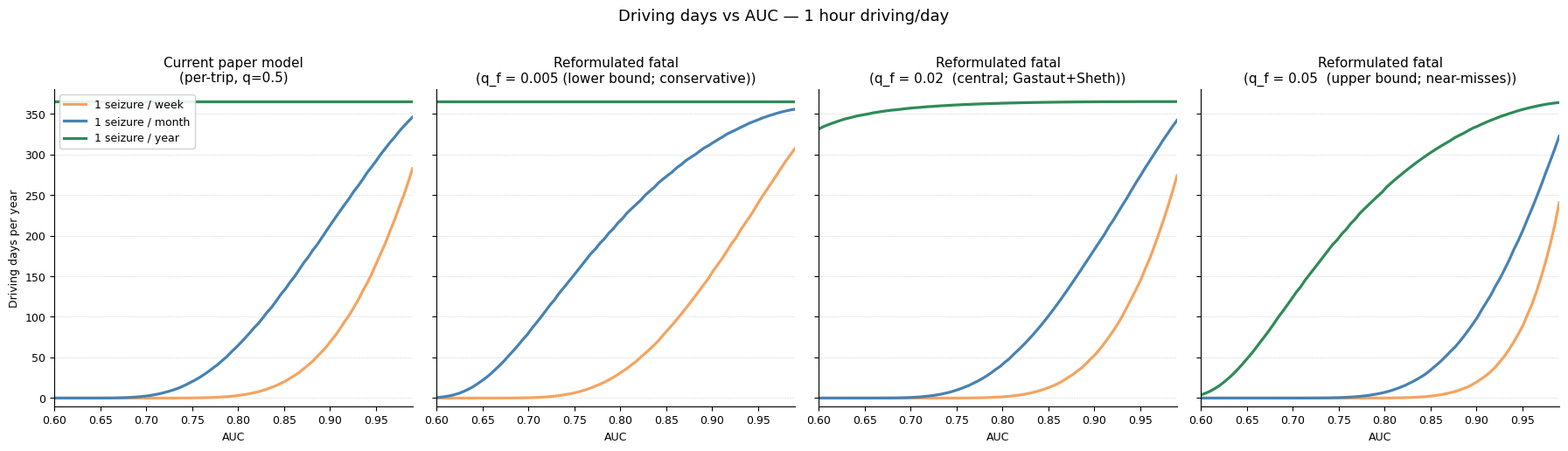
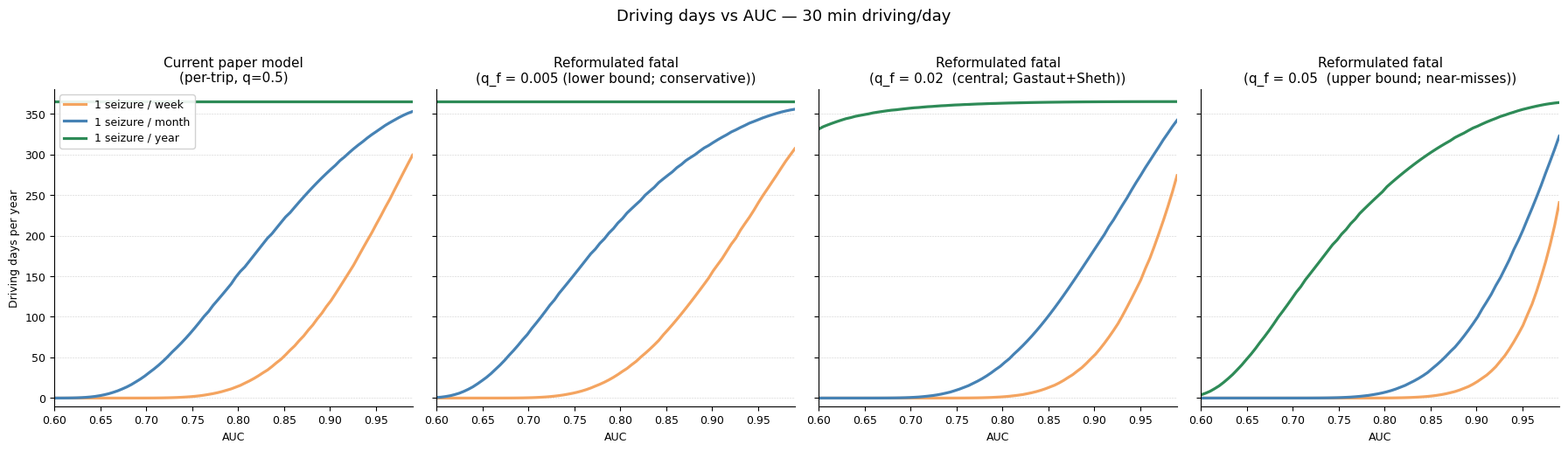
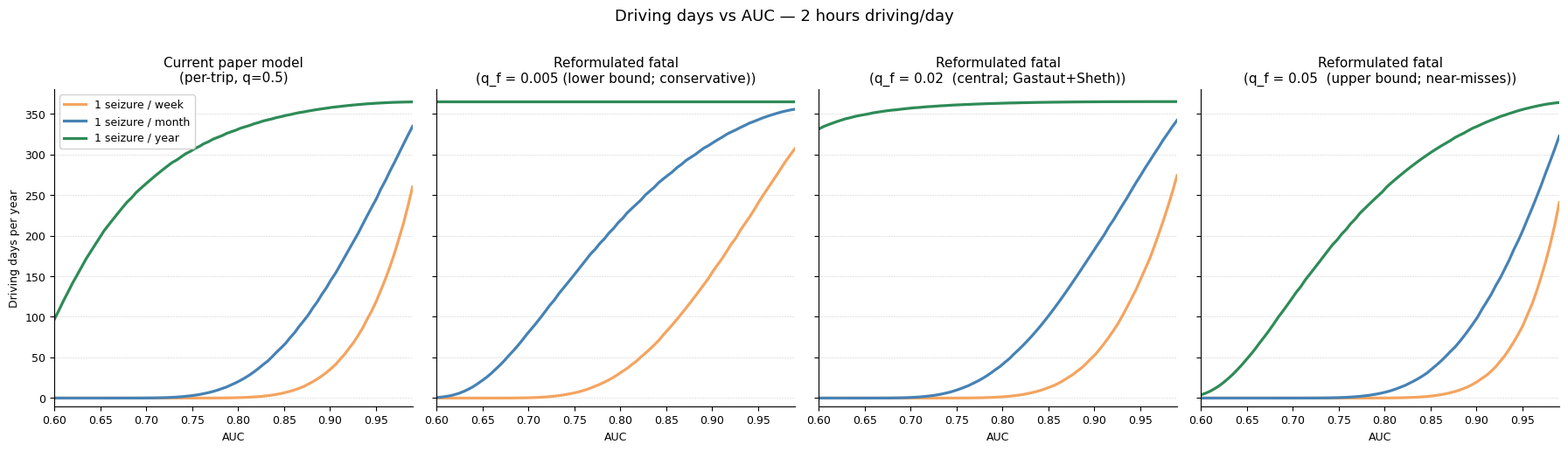
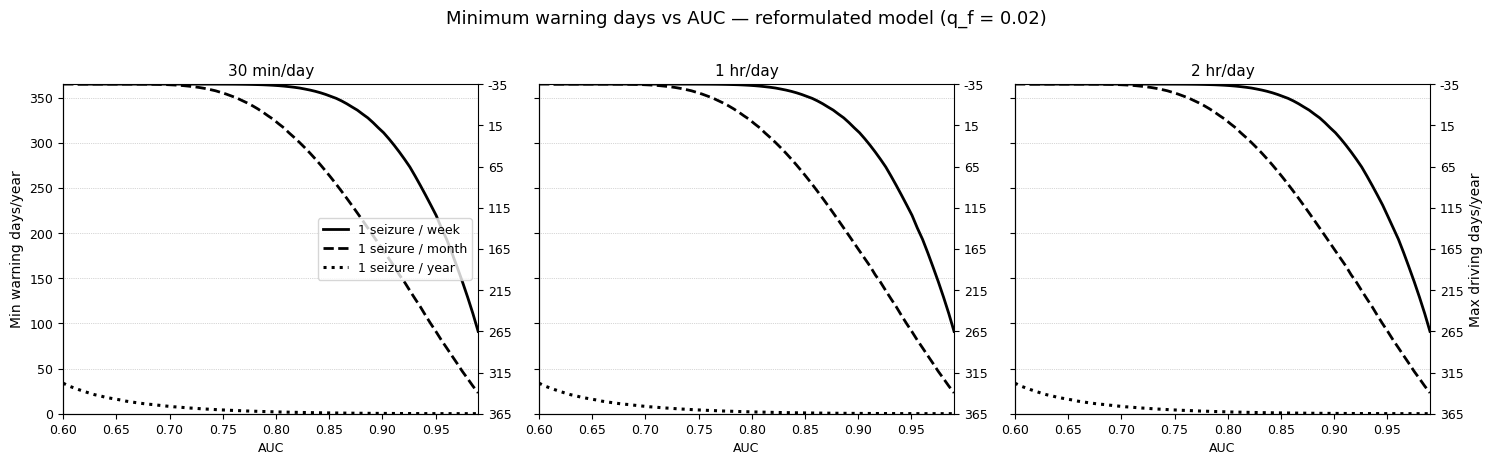
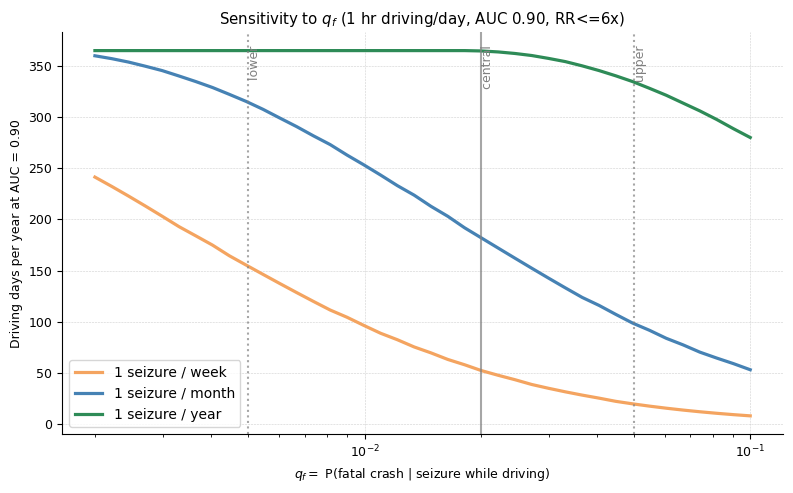

Reproduce these figures in Python, in order.
"""
Reformulated seizure-forecasting crash risk model using per-hour FATAL crash
baseline, for comparison with the existing per-trip (any-crash-calibrated) model.

Generates:
  - Figure_1_compare.{pdf,png} : driving days vs AUC for 1hr/day, old vs new
  - Figure_S2_compare.{pdf,png}: driving days vs AUC for 30min and 2hr, old vs new
  - Console table: threshold AUC values under both models for a grid of q_f.

Parameters (new model):
  lambda_f  : baseline fatal crash rate per hour of sober driving (~4.5e-7/hr)
              (NHTSA 2023 DOT HS 813 723 + FHWA VM-1: ~1.4 fatal involvements /
               100M VMT x ~32 mph avg speed)
  q_f       : P(fatal crash | driver has seizure during driving)
              Central estimate 0.02 (from Gastaut & Zifkin 1987 P(crash|seizure
              while driving) ~0.55 x case-fatality ~0.04 from Sheth 2004 +
              Drazkowski 2003). Defensible range 0.005-0.05.
"""

import numpy as np
import matplotlib.pyplot as plt
from scipy.stats import norm

plt.rcParams.update({
    "font.family": "sans-serif",
    "font.sans-serif": ["Arial", "Helvetica", "DejaVu Sans"],
    "font.size": 9,
})

# -----------------------------------------------------------------------------
# Shared parameters
# -----------------------------------------------------------------------------
R = [1/7, 1/30, 1/365]
R_labels = ['1 seizure / week', '1 seizure / month', '1 seizure / year']
auc_grid = np.linspace(0.60, 0.99, 80)
auc_markers = np.array([0.60, 0.70, 0.80, 0.90, 0.95, 0.99])
# Safety threshold: BAC-derived, ~5.66x baseline (manuscript text rounds to "6x")
RR_THRESHOLD = 2**(0.05/0.02)


# -----------------------------------------------------------------------------
# OLD model (current paper): per-trip baseline + 0.5 crash given seizure
# -----------------------------------------------------------------------------
P0_OLD = 1.5e-5                   # "per trip" baseline (actually any-crash)
Q_OLD  = 0.5                      # P(crash | seizure while driving)

def rr_old(p_seiz_given_safe, D):
    """Relative risk under current model (D = driving hours/day)."""
    p_drive = D / 24
    p_crash_seiz_day = p_drive * Q_OLD + (1 - p_drive) * P0_OLD
    pc = p_seiz_given_safe * p_crash_seiz_day + (1 - p_seiz_given_safe) * P0_OLD
    return pc / P0_OLD


# -----------------------------------------------------------------------------
# NEW model: per-hour fatal baseline + fatal-consistent q_f
# -----------------------------------------------------------------------------
LAMBDA_F = 4.5e-7                 # fatal crashes per hour sober driving

def rr_new(p_seiz_given_safe, D, q_f):
    """Relative risk under reformulated fatal model."""
    B = D * LAMBDA_F                        # baseline per day
    p_drive = D / 24
    F_seiz = p_drive * q_f + (1 - p_drive) * B
    F_safe = p_seiz_given_safe * F_seiz + (1 - p_seiz_given_safe) * B
    return F_safe / B


# -----------------------------------------------------------------------------
# Shared: posterior P(seizure | safe) from binormal ROC, sweep threshold
# -----------------------------------------------------------------------------
def sweep_threshold(auc, p_seizure):
    m = np.sqrt(2) * norm.ppf(auc)
    th = np.linspace(-10, 10, 2000)
    sens = norm.cdf(m - th)
    fpr  = 1 - norm.cdf(th)
    num = norm.cdf(th - m) * p_seizure
    den = num + norm.cdf(th) * (1 - p_seizure)
    p_seiz_safe = num / den
    p_warning = sens * p_seizure + fpr * (1 - p_seizure)
    days_warning = p_warning * 365
    return th, sens, fpr, p_seiz_safe, days_warning


def driving_days_for_auc(auc, p_seizure, D, rr_func):
    """Minimum warning days -> max driving days, given a RR function."""
    th, sens, fpr, p_seiz_safe, days_warning = sweep_threshold(auc, p_seizure)
    RR = rr_func(p_seiz_safe, D)

    idx = np.argsort(days_warning)
    dw = days_warning[idx]; rr = RR[idx]; s = sens[idx]; f = fpr[idx]
    below = np.where(rr < RR_THRESHOLD)[0]
    if len(below) == 0:
        return 0.0, np.nan
    k = below[0]
    p_warn = s[k] * p_seizure + f[k] * (1 - p_seizure)
    days_drive = (1 - p_warn) * 365
    return days_drive, dw[k]


# -----------------------------------------------------------------------------
# Compute driving-days curves for both models and a grid of q_f choices
# -----------------------------------------------------------------------------
Q_F_SCENARIOS = {
    "q_f = 0.005 (lower bound; conservative)": 0.005,
    "q_f = 0.02  (central; Gastaut+Sheth)":    0.02,
    "q_f = 0.05  (upper bound; near-misses)":  0.05,
}
Q_F_RECOMMENDED = 0.02

def curves_old(D):
    out = {lab: [] for lab in R_labels}
    for r, lab in zip(R, R_labels):
        p = 1 - np.exp(-r)
        for a in auc_grid:
            d, _ = driving_days_for_auc(a, p, D, rr_old)
            out[lab].append(d)
    return {k: np.array(v) for k, v in out.items()}

def curves_new(D, q_f):
    out = {lab: [] for lab in R_labels}
    for r, lab in zip(R, R_labels):
        p = 1 - np.exp(-r)
        for a in auc_grid:
            d, _ = driving_days_for_auc(a, p, D, lambda ps, DD: rr_new(ps, DD, q_f))
            out[lab].append(d)
    return {k: np.array(v) for k, v in out.items()}


# -----------------------------------------------------------------------------
# Plot: Figure 1 equivalent (D=1hr) -- OLD vs NEW (3 q_f scenarios)
# -----------------------------------------------------------------------------
colors = {
    '1 seizure / week':  '#F4A460',
    '1 seizure / month': '#4682B4',
    '1 seizure / year':  '#2E8B57',
}

def plot_compare_single_D(D, title_suffix, fname):
    fig, axes = plt.subplots(1, 4, figsize=(18, 5), sharey=True)

    # Panel 0: OLD model
    ax = axes[0]
    old = curves_old(D)
    for lab in R_labels:
        ax.plot(auc_grid, old[lab], lw=2.3, color=colors[lab], label=lab)
    ax.set_title(f'Current paper model\n(per-trip, q=0.5)', fontsize=11)

    # Panels 1-3: NEW model for each q_f
    for i, (qlab, qf) in enumerate(Q_F_SCENARIOS.items(), start=1):
        ax = axes[i]
        new = curves_new(D, qf)
        for lab in R_labels:
            ax.plot(auc_grid, new[lab], lw=2.3, color=colors[lab])
        ax.set_title(f'Reformulated fatal\n({qlab})', fontsize=11)

    for ax in axes:
        ax.set_xlim(0.60, 0.99)
        ax.set_ylim(-10, 380)
        ax.set_xlabel('AUC')
        ax.grid(axis='y', ls='--', lw=0.4, alpha=0.6)
        ax.spines['top'].set_visible(False)
        ax.spines['right'].set_visible(False)
    axes[0].set_ylabel('Driving days per year')
    axes[0].legend(loc='upper left', fontsize=9, framealpha=0.9)

    fig.suptitle(f'Driving days vs AUC — {title_suffix}', fontsize=13, y=1.02)
    plt.tight_layout()
    fig.savefig(f'{fname}.pdf', bbox_inches='tight', facecolor='white')
    fig.savefig(f'{fname}.png', bbox_inches='tight', facecolor='white', dpi=200)
    plt.close(fig)


# -----------------------------------------------------------------------------
# Numerical comparison table
# -----------------------------------------------------------------------------
def print_comparison_table():
    print()
    print('=' * 92)
    print('  DRIVING DAYS PER YEAR — OLD vs NEW MODEL')
    print('  (Values at RR <= 6x baseline safety threshold)')
    print('=' * 92)
    for D, Dlab in [(0.5, '30 min/day'), (1.0, '1 hr/day'), (2.0, '2 hr/day')]:
        print()
        print(f'  Driving duration: {Dlab}')
        print(f'  {"":26} {"AUC=0.70":>9} {"AUC=0.80":>9} {"AUC=0.90":>9} {"AUC=0.95":>9}')
        for r, rlab in zip(R, R_labels):
            p = 1 - np.exp(-r)
            row_old = [driving_days_for_auc(a, p, D, rr_old)[0] for a in [0.70, 0.80, 0.90, 0.95]]
            print(f'  {rlab:26} OLD (q=0.5,per-trip):')
            print(f'  {"":26} {row_old[0]:>9.0f} {row_old[1]:>9.0f} {row_old[2]:>9.0f} {row_old[3]:>9.0f}')
            for qlab, qf in Q_F_SCENARIOS.items():
                fn = lambda ps, DD: rr_new(ps, DD, qf)
                row = [driving_days_for_auc(a, p, D, fn)[0] for a in [0.70, 0.80, 0.90, 0.95]]
                print(f'  {"":26} NEW ({qlab}):')
                print(f'  {"":26} {row[0]:>9.0f} {row[1]:>9.0f} {row[2]:>9.0f} {row[3]:>9.0f}')
            print()


# -----------------------------------------------------------------------------
# Amplification factor summary
# -----------------------------------------------------------------------------
def print_amp_summary():
    print()
    print('=' * 92)
    print('  AMPLIFICATION FACTOR A = q_f / (24 * lambda_f)')
    print('  RR ~= 1 + P(seizure|safe) * A      (for small D correction)')
    print('=' * 92)
    print(f'  NEW model lambda_f = {LAMBDA_F:.2e} / hour')
    print()
    for qlab, qf in Q_F_SCENARIOS.items():
        A = qf / (24 * LAMBDA_F)
        p_max = (RR_THRESHOLD - 1) / A
        print(f'  {qlab:40s}: A = {A:7.0f}, max P(seiz|safe) for RR<=6 = {p_max*100:.3f}%')
    print()
    print('  OLD model (for reference; amp depends on D because p0 is not scaled):')
    for D in [0.5, 1.0, 2.0]:
        p_drive = D / 24
        A_old = (p_drive * Q_OLD) / P0_OLD    # dominant numerator / denom
        p_max = (RR_THRESHOLD - 1) / A_old
        print(f'  D = {D:>4} hr/day                             : A_eff ~{A_old:6.0f}, '
              f'max P(seiz|safe) for RR<=6 = {p_max*100:.3f}%')


# -----------------------------------------------------------------------------
# Extended AUC table (matches paper's Table 1)
# -----------------------------------------------------------------------------
def print_extended_auc_table(q_f=Q_F_RECOMMENDED):
    auc_ext = [0.60, 0.70, 0.80, 0.90, 0.95, 0.99]
    print()
    print('=' * 92)
    print(f'  EXTENDED AUC TABLE -- NEW MODEL, q_f = {q_f}')
    print('  Columns: warning_days / driving_days / avg_interval_between_drives')
    print('=' * 92)
    for D, Dlab in [(0.5, '30 min/day'), (1.0, '1 hr/day'), (2.0, '2 hr/day')]:
        print()
        print(f'  Driving duration: {Dlab}')
        print(f'  {"Seizure freq":22} {"AUC":>5} {"Warn":>6} {"Drive":>7} {"Interval (d)":>13}')
        for r, rlab in zip(R, R_labels):
            p = 1 - np.exp(-r)
            for a in auc_ext:
                fn = lambda ps, DD: rr_new(ps, DD, q_f)
                days_drive, dw = driving_days_for_auc(a, p, D, fn)
                if np.isnan(dw):
                    print(f'  {rlab:22} {a:>5.2f} {"--":>6} {"--":>7} {"unsafe":>13}')
                    continue
                warn = 365 - days_drive
                interval = 365 / days_drive if days_drive > 0 else np.inf
                print(f'  {rlab:22} {a:>5.2f} {warn:>6.0f} {days_drive:>7.0f} {interval:>13.2f}')
            print()


# -----------------------------------------------------------------------------
# Minimum warning days vs AUC (Figure S3 equivalent)
# -----------------------------------------------------------------------------
def plot_min_warning_vs_auc():
    fig, axes = plt.subplots(1, 3, figsize=(15, 4.5), sharey=True)
    styles = {
        '1 seizure / week':  ('-',  2.0),
        '1 seizure / month': ('--', 2.0),
        '1 seizure / year':  (':',  2.2),
    }
    for col, (D, Dlab) in enumerate([(0.5, '30 min/day'),
                                     (1.0, '1 hr/day'),
                                     (2.0, '2 hr/day')]):
        ax = axes[col]
        for r, lab in zip(R, R_labels):
            p = 1 - np.exp(-r)
            min_warn = []
            for a in auc_grid:
                fn = lambda ps, DD: rr_new(ps, DD, Q_F_RECOMMENDED)
                dd, dw = driving_days_for_auc(a, p, D, fn)
                min_warn.append(dw if not np.isnan(dw) else np.nan)
            ls, lw = styles[lab]
            ax.plot(auc_grid, min_warn, linestyle=ls, linewidth=lw,
                    color='k', label=lab)
        ax.set_xlim(0.60, 0.99)
        ax.set_ylim(0, 365)
        ax.set_xlabel('AUC')
        ax.set_title(Dlab, fontsize=11)
        ax.grid(axis='y', ls=':', lw=0.5)
        ax.spines['top'].set_visible(False)
        ax.spines['right'].set_visible(False)
        ax2 = ax.twinx()
        ax2.set_ylim(0, 365)
        ticks = np.arange(0, 401, 50)
        ax2.set_yticks(ticks)
        ax2.set_yticklabels([f'{int(365-v)}' for v in ticks])
        if col == 2:
            ax2.set_ylabel('Max driving days/year', fontsize=10)
        if col == 0:
            ax.legend(loc='center right', fontsize=9)
    axes[0].set_ylabel('Min warning days/year', fontsize=10)
    fig.suptitle(f'Minimum warning days vs AUC — reformulated model (q_f = {Q_F_RECOMMENDED})',
                 fontsize=13, y=1.02)
    plt.tight_layout()
    fig.savefig('Figure_S3_compare.pdf', bbox_inches='tight', facecolor='white')
    fig.savefig('Figure_S3_compare.png', bbox_inches='tight', facecolor='white', dpi=200)
    plt.close(fig)


# -----------------------------------------------------------------------------
# q_f sensitivity: driving days at AUC=0.90 as a function of q_f
# -----------------------------------------------------------------------------
def plot_qf_sensitivity():
    qf_grid = np.logspace(np.log10(0.002), np.log10(0.10), 40)
    fig, ax = plt.subplots(figsize=(8, 5))
    for r, lab in zip(R, R_labels):
        p = 1 - np.exp(-r)
        days = []
        for qf in qf_grid:
            fn = lambda ps, DD: rr_new(ps, DD, qf)
            dd, _ = driving_days_for_auc(0.90, p, 1.0, fn)
            days.append(dd)
        ax.plot(qf_grid, days, lw=2.3, color=colors[lab], label=lab)
    ax.axvline(0.005, ls=':', color='gray', alpha=0.7)
    ax.axvline(0.02,  ls='-', color='gray', alpha=0.7)
    ax.axvline(0.05,  ls=':', color='gray', alpha=0.7)
    ax.text(0.005, 370, ' lower', fontsize=9, color='gray', rotation=90, va='top')
    ax.text(0.02,  370, ' central', fontsize=9, color='gray', rotation=90, va='top')
    ax.text(0.05,  370, ' upper', fontsize=9, color='gray', rotation=90, va='top')
    ax.set_xscale('log')
    ax.set_xlabel(r'$q_f = $ P(fatal crash | seizure while driving)')
    ax.set_ylabel('Driving days per year at AUC = 0.90')
    ax.set_title('Sensitivity to $q_f$ (1 hr driving/day, AUC 0.90, RR<=6x)')
    ax.grid(ls='--', lw=0.4, alpha=0.6)
    ax.legend(fontsize=10)
    ax.spines['top'].set_visible(False)
    ax.spines['right'].set_visible(False)
    plt.tight_layout()
    fig.savefig('Figure_qf_sensitivity.pdf', bbox_inches='tight', facecolor='white')
    fig.savefig('Figure_qf_sensitivity.png', bbox_inches='tight', facecolor='white', dpi=200)
    plt.close(fig)


# -----------------------------------------------------------------------------
# Main
# -----------------------------------------------------------------------------
if __name__ == '__main__':
    print_amp_summary()
    print_comparison_table()
    print_extended_auc_table()
    plot_compare_single_D(1.0, '1 hour driving/day',   'Figure_1_compare')
    plot_compare_single_D(0.5, '30 min driving/day',   'Figure_S2_compare_30min')
    plot_compare_single_D(2.0, '2 hours driving/day',  'Figure_S2_compare_2hr')
    plot_min_warning_vs_auc()
    plot_qf_sensitivity()
    print()
    print('Saved: Figure_1_compare.{pdf,png}')
    print('       Figure_S2_compare_30min.{pdf,png}')
    print('       Figure_S2_compare_2hr.{pdf,png}')
    print('       Figure_S3_compare.{pdf,png}')
    print('       Figure_qf_sensitivity.{pdf,png}')
